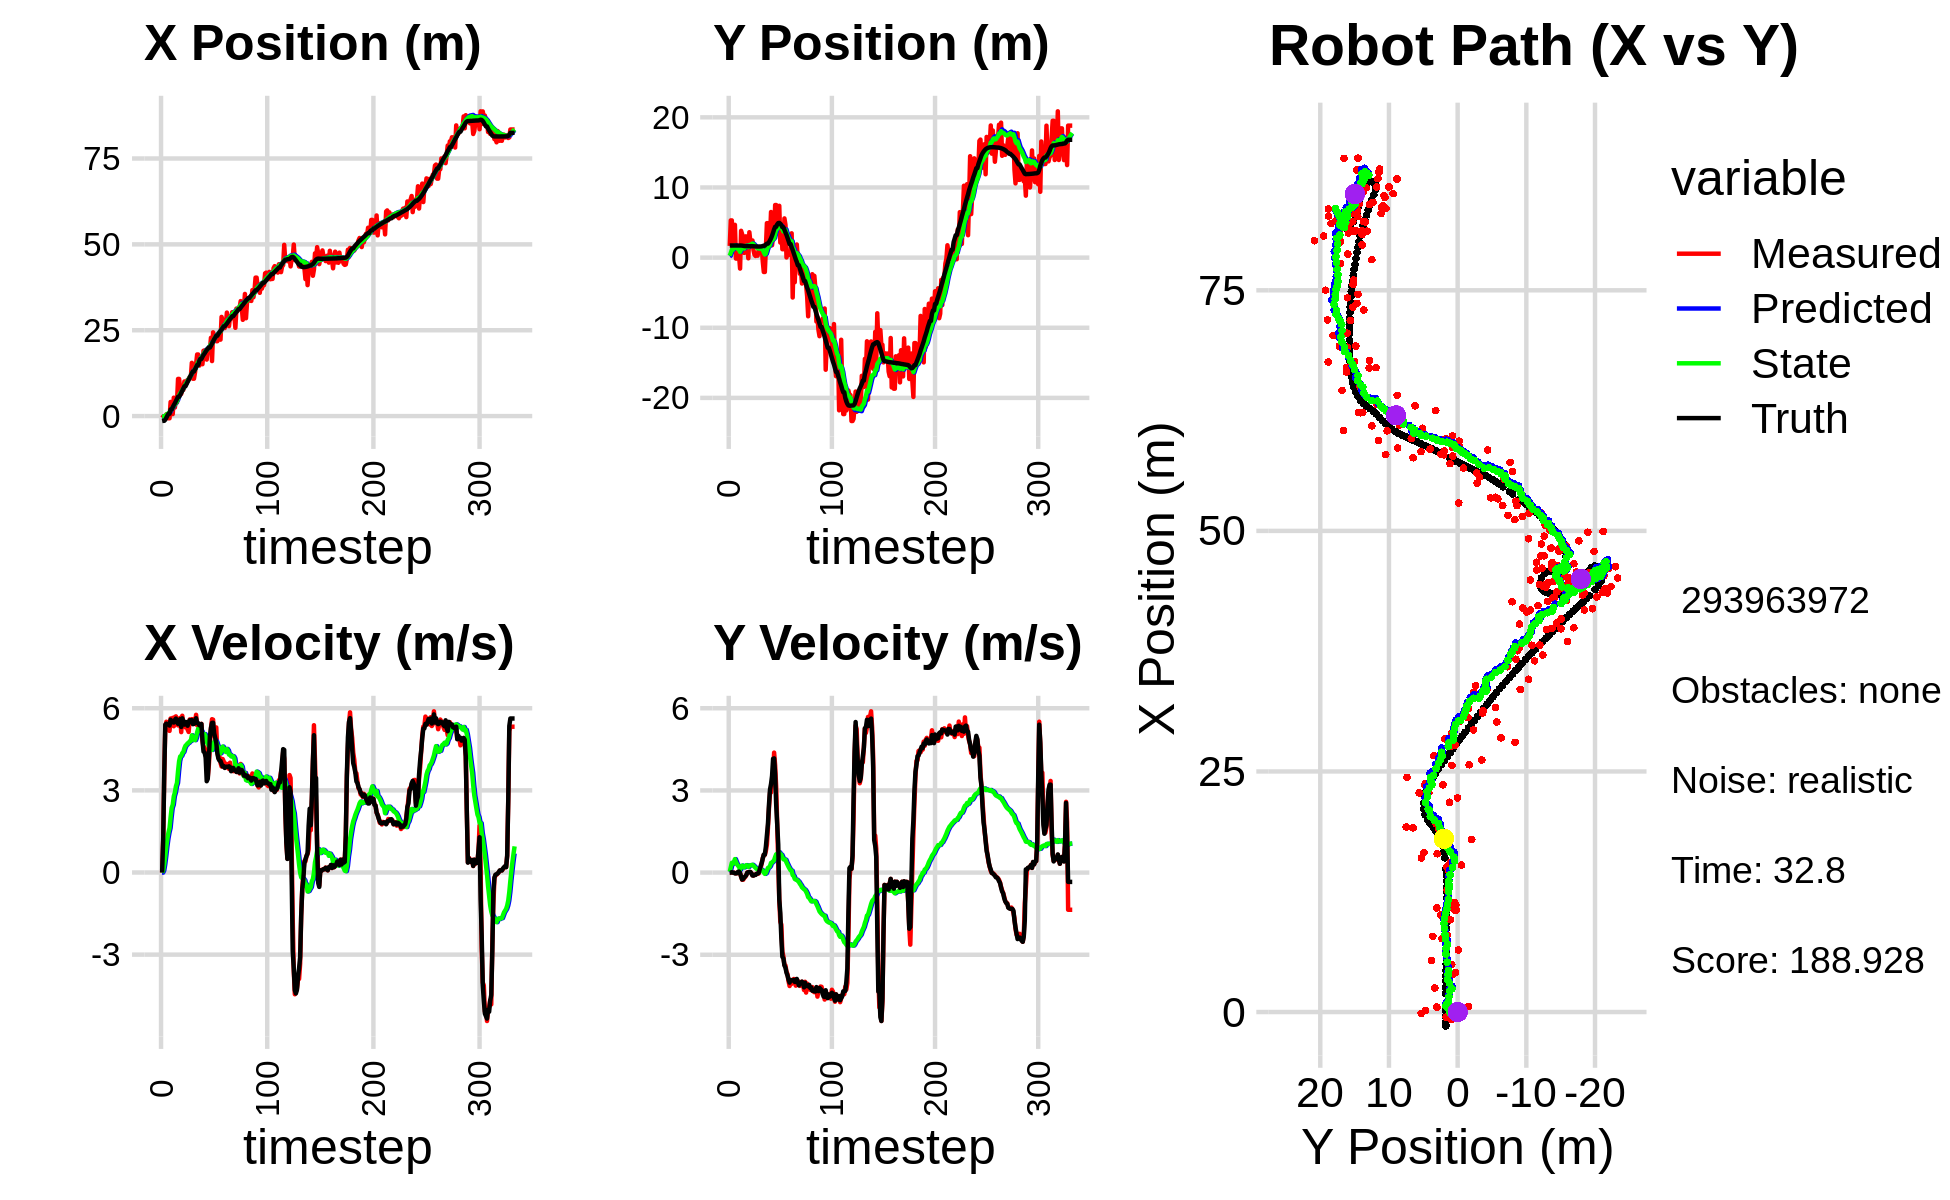

The table this chart was drawn from, first rows:
-2.656445146360829845e+00, 3.183847188189758981e+00, 0.000000000000000000e+00, -0.000000000000000000e+00, 0.000000000000000000e+00, 0.000000000000000000e+00, 0.000000000000000000e+00, 0.000000000000000000e+00, -1.692909035300326215e-01, 1.673167395425113058e-01, 0.000000000000000000e+00, 0.000000000000000000e+00, -1.442432523263585287e+00, 1.727834820820826067e+00, 0.000000000000000000e+00, 0.000000000000000000e+00, 0.000000000000000000e+00, 2.498932590242475271e-04
-5.246781714429137322e-01, 1.668207049458023672e+00, 0.000000000000000000e+00, -0.000000000000000000e+00, -1.692909035300326215e-01, 1.673167395425113058e-01, 0.000000000000000000e+00, 0.000000000000000000e+00, -1.899788385665863166e-01, 2.665717670601506217e-01, -4.023660328921771848e-03, 3.422267392284011889e-02, -1.442432523263585287e+00, 1.727834820820826067e+00, 0.000000000000000000e+00, 0.000000000000000000e+00, 0.000000000000000000e+00, 2.121139405062422156e-04
-1.425186397096327717e-01, 5.304588748810232346e+00, 1.166999998610072309e+00, 3.637923774953312071e-04, -1.903812045994784929e-01, 2.699940344524346392e-01, -4.023660328921771848e-03, 3.422267392284011889e-02, -1.639072686353569286e-01, 6.751132526714818116e-01, 7.233650824031935545e-02, 1.965041243665866522e-01, -1.381267667293476720e+00, 1.727849676230406306e+00, 1.199999999999999956e+00, 0.000000000000000000e+00, 1.200000047683715820e+00, -3.117329615633934736e-04
-1.425186397096327717e-01, 5.304588748810232346e+00, 3.580974458517264924e+00, 1.354878176220305694e-02, -1.566736178113249944e-01, 6.947636651081404713e-01, 7.233650824031935545e-02, 1.965041243665866522e-01, -5.856175786578673992e-02, 1.115870478137326538e+00, 3.039981803012677397e-01, 3.566475863301488136e-01, -1.381267667293476720e+00, 1.727849676230406306e+00, 3.600000000000000089e+00, 1.499999999999999944e-02, 3.599999904632568359e+00, -3.783527994528412819e-03
-7.857848110972428524e-01, 9.345476972419536343e-01, 5.334999914031533841e+00, -1.150787437468500781e-03, -2.816193983565996525e-02, 1.151535236770341530e+00, 3.039981803012677397e-01, 3.566475863301488136e-01, 9.760763241977814253e-02, 1.112046954219128247e+00, 6.146717233227431132e-01, 3.211708015065892208e-01, -1.049518704935248792e+00, 1.728918586356934073e+00, 5.400999999999999801e+00, -1.000000000000000021e-03, 5.401000022888183594e+00, 2.157052367692813277e-04
5.187780854646429907e-01, 3.017103875269378399e+00, 5.507999768863001577e+00, -1.188104412694744637e-03, 1.590748047520524622e-01, 1.144164034369787197e+00, 6.146717233227431132e-01, 3.211708015065892208e-01, 3.689921943619713929e-01, 1.333205133509550278e+00, 9.572034969021472328e-01, 3.781000040776436033e-01, -4.657059910527180380e-01, 1.729398812058091650e+00, 5.439000000000000057e+00, -3.000000000000000062e-03, 5.439000129699707031e+00, 2.157052367692813277e-04
1.761250526864766019e-01, 4.673959213963714276e+00, 5.414981337893419067e+00, -1.420201162817842297e-02, 4.647125440521860940e-01, 1.371015133917314666e+00, 9.572034969021472328e-01, 3.781000040776436033e-01, 6.348168941744374294e-01, 1.727632769506934451e+00, 1.243423659228168665e+00, 4.918823762312787284e-01, 1.577605003705536968e-01, 1.728014189539304635e+00, 5.415000000000000036e+00, -2.999999999999999889e-02, 5.414999961853027344e+00, 2.622719854116439819e-03
-6.469932799982242022e-01, -1.365654761743918533e-01, 5.492926816287806879e+00, -2.836064478132492225e-02, 7.591592600972543181e-01, 1.776821007130062302e+00, 1.243423659228168665e+00, 4.918823762312787284e-01, 8.606496561267431566e-01, 1.530418296854431759e+00, 1.462109751753431608e+00, 3.894146936527847491e-01, 6.758421655839051967e-01, 1.725230068387746840e+00, 5.421999999999999709e+00, -2.699999999999999969e-02, 5.421999931335449219e+00, 5.163074936717748642e-03
-6.469932799982242022e-01, -1.365654761743918533e-01, 5.172957039440821525e+00, -2.104775108959465457e-02, 1.006860631302086251e+00, 1.569359766219710295e+00, 1.462109751753431608e+00, 3.894146936527847491e-01, 1.073279269801377112e+00, 1.349970818856959021e+00, 1.627395280295096391e+00, 3.047673200567748153e-01, 6.758421655839051967e-01, 1.725230068387746840e+00, 5.368000000000000327e+00, -2.199999999999999872e-02, 5.368000030517578125e+00, 4.068782087415456772e-03
4.106287121262988116e+00, 3.084463681568638260e-01, 5.625989287579026943e+00, 1.094168677792858348e-02, 1.236018797830886751e+00, 1.380447550862636596e+00, 1.627395280295096391e+00, 3.047673200567748153e-01, 1.619784100371115532e+00, 1.240478718112536294e+00, 2.022982329887711650e+00, 2.525867036539884980e-01, 1.924732088721698320e+00, 1.723163684797223594e+00, 5.580000000000000071e+00, 2.800000000000000058e-02, 5.579999923706054688e+00, -1.944844261743128300e-03
4.106287121262988116e+00, 3.084463681568638260e-01, 5.597870460947120819e+00, 3.809012571820896004e-02, 1.822082333359886785e+00, 1.265737388477935044e+00, 2.022982329887711650e+00, 2.525867036539884980e-01, 2.152460281704951850e+00, 1.142663943558083872e+00, 2.361280980531198725e+00, 2.098426915542935256e-01, 1.924732088721698320e+00, 1.723163684797223594e+00, 5.482000000000000206e+00, 3.699999999999999817e-02, 5.481999874114990234e+00, -6.804290693253278732e-03
5.736039876749958744e-01, -1.562818726185536189e+00, 5.648906342537952874e+00, -3.255809524993688586e-02, 2.388588379758071589e+00, 1.163648212713513264e+00, 2.361280980531198725e+00, 2.098426915542935256e-01, 2.428637985110426722e+00, 8.280308541006734524e-01, 2.475246692722274044e+00, 1.053733128848823031e-01, 2.558250307943078283e+00, 1.726837674745212547e+00, 5.500000000000000000e+00, -1.200000000000000025e-02, 5.500000000000000000e+00, 5.763546563684940338e-03
5.354860901810607032e+00, 3.820958382806863618e+00, 5.342982808890351265e+00, -1.468245928002626099e-01, 2.676162654382653994e+00, 8.385681853891616688e-01, 2.475246692722274044e+00, 1.053733128848823031e-01, 3.005639959168310504e+00, 1.185717854129448412e+00, 2.784836481807524855e+00, 1.998477756039113706e-01, 3.189620852082650782e+00, 1.723835713505244449e+00, 5.477999999999999758e+00, -1.519999999999999962e-01, 5.480000019073486328e+00, 2.747297845780849457e-02
2.487084745760897331e+00, 3.337529276914486420e+00, 5.680029442900173642e+00, -2.604996215776373414e-01, 3.284123607349063168e+00, 1.205702631689839599e+00, 2.784836481807524855e+00, 1.998477756039113706e-01, 3.374986056379519539e+00, 1.443614025422476743e+00, 2.918731570545081144e+00, 2.576016108789050407e-01, 3.713836550682938498e+00, 1.709301685441863228e+00, 5.570000000000000284e+00, -2.530000000000000027e-01, 5.574999809265136719e+00, 4.583025723695755005e-02
4.928068160700926015e+00, 8.637274927983024098e-01, 5.704004410032293748e+00, -2.615991704317476296e-01, 3.666859213434027431e+00, 1.469374186510367331e+00, 2.918731570545081144e+00, 2.576016108789050407e-01, 3.896462320920875744e+00, 1.378713762592458369e+00, 3.147485739913884473e+00, 2.245497359733585330e-01, 4.355047106254207989e+00, 1.681094986853755024e+00, 5.621999999999999886e+00, -2.320000000000000118e-01, 5.626999855041503906e+00, 4.583025723695755005e-02
3.943043827524716161e+00, 6.650410649769320504e-01, 5.518461729150008210e+00, -1.976419296037922324e-01, 4.211210894912264635e+00, 1.401168736189794206e+00, 3.147485739913884473e+00, 2.245497359733585330e-01, 4.312509358077003974e+00, 1.299008388111779100e+00, 3.272541722693921074e+00, 1.912586293774470869e-01, 4.996389269658685350e+00, 1.657595132915326452e+00, 5.493999999999999773e+00, -1.719999999999999862e-01, 5.495999813079833984e+00, 3.579937666654586792e-02
1.081643426395372565e+01, 3.019638208143752056e+00, 5.373626431217762622e+00, -1.597316450205875649e-01, 4.639763530346396436e+00, 1.318134251049523753e+00, 3.272541722693921074e+00, 1.912586293774470869e-01, 5.183407881225570613e+00, 1.508762204394740403e+00, 3.706318957332051856e+00, 2.347459600140406888e-01, 5.623737215449354565e+00, 1.638772754430076528e+00, 5.432999999999999829e+00, -1.400000000000000133e-01, 5.434999942779541016e+00, 2.971636131405830383e-02
1.081643426395372565e+01, 3.019638208143752056e+00, 5.382193786456234363e+00, -9.315544089359743818e-02, 5.554039776958775931e+00, 1.532236800396144405e+00, 3.706318957332051856e+00, 2.347459600140406888e-01, 6.012472832872753692e+00, 1.698120694560467880e+00, 4.068084581372419350e+00, 2.714688113060175767e-01, 5.623737215449354565e+00, 1.638772754430076528e+00, 5.455000000000000071e+00, -9.500000000000000111e-02, 5.455999851226806641e+00, 1.730635203421115875e-02
8.015268921238067890e+00, 1.513378163228491058e+00, 5.647999647783254140e+00, 1.143245134002990543e-03, 6.419281291009995449e+00, 1.725267575691069588e+00, 4.068084581372419350e+00, 2.714688113060175767e-01, 6.612675053022459615e+00, 1.691717292075431311e+00, 4.238168515274974624e+00, 2.598561015287607634e-01, 6.144817232673911889e+00, 1.628220601148359092e+00, 5.600999999999999979e+00, 0.000000000000000000e+00, 5.600999832153320312e+00, -2.024159330176189542e-04
6.455613940253507543e+00, -9.844000824327507615e-02, 5.127965712649653618e+00, 1.869277529087376433e-02, 7.036491904549957432e+00, 1.717702902228307460e+00, 4.238168515274974624e+00, 2.598561015287607634e-01, 7.039931711120459568e+00, 1.495850594012951618e+00, 4.258909475752350460e+00, 2.044146915892334215e-01, 6.782888293040778116e+00, 1.625697417595322047e+00, 5.317000000000000171e+00, 1.400000000000000029e-02, 5.316999912261962891e+00, -3.645245218649506569e-03
7.870196968164952622e+00, 3.620148582524072012e+00, 5.726962186900113494e+00, 2.087627399593901256e-02, 7.465822658695694614e+00, 1.516292063171875037e+00, 4.258909475752350460e+00, 2.044146915892334215e-01, 7.568560704740033174e+00, 1.758774724543341161e+00, 4.361248422715758188e+00, 2.583756149240480360e-01, 7.398353457043979731e+00, 1.627421540572074887e+00, 5.633000000000000007e+00, 1.799999999999999864e-02, 5.632999897003173828e+00, -3.645245218649506569e-03
7.623600512683461616e+00, 2.257873920777273558e+00, 5.457942020992449628e+00, 2.519710825054372744e-02, 8.004685547011609614e+00, 1.784612286035746065e+00, 4.361248422715758188e+00, 2.583756149240480360e-01, 8.032515876753365092e+00, 1.833511724561546652e+00, 4.402988038496888024e+00, 2.668636148673577679e-01, 8.044031023696213367e+00, 1.630143908251857177e+00, 5.532000000000000028e+00, 2.199999999999999872e-02, 5.532000064849853516e+00, -4.616562277078628540e-03
1.007549250085231307e+01, 2.443689694203814433e+00, 5.426929074184548618e+00, -2.775465054971682985e-02, 8.472814680603054427e+00, 1.860198086048282518e+00, 4.402988038496888024e+00, 2.668636148673577679e-01, 8.638793093358561492e+00, 1.920336332929672318e+00, 4.540036037080515285e+00, 2.770775585492733506e-01, 8.674497484692047067e+00, 1.629755189544467964e+00, 5.403999999999999915e+00, -2.800000000000000058e-02, 5.403999805450439453e+00, 5.114201456308364868e-03
1.007549250085231307e+01, 2.443689694203814433e+00, 5.300175404085694986e+00, -9.350368800793747159e-02, 9.092796697066612310e+00, 1.948044088784599559e+00, 4.540036037080515285e+00, 2.770775585492733506e-01, 9.201176019839870435e+00, 1.995846223122646812e+00, 4.631151809422751064e+00, 2.837066018701445147e-01, 8.674497484692047067e+00, 1.629755189544467964e+00, 5.496999999999999886e+00, -1.059999999999999970e-01, 5.498000144958496094e+00, 1.763979159295558929e-02
9.590574383330144670e+00, 1.056353372889926145e+00, 5.377908284025860297e+00, -1.083766556653644325e-01, 9.664291200782145097e+00, 2.024216883309661430e+00, 4.631151809422751064e+00, 2.837066018701445147e-01, 9.696317190691475574e+00, 1.900544594767735740e+00, 4.668426479500795701e+00, 2.535390028674208152e-01, 9.300296663668062180e+00, 1.619517846719428000e+00, 5.493000000000000327e+00, -1.089999999999999997e-01, 5.493999958038330078e+00, 2.014946751296520233e-02
1.057209747988875037e+01, 4.133972358499223843e-01, 5.222404821912567385e+00, -7.885045397854495430e-02, 1.016315983864155470e+01, 1.925898495054477744e+00, 4.668426479500795701e+00, 2.535390028674208152e-01, 1.022009179198236950e+01, 1.740747453066298078e+00, 4.719197673274292626e+00, 2.117000667122687640e-01, 9.931386828335574180e+00, 1.606745643057722939e+00, 5.360999999999999766e+00, -8.000000000000000167e-02, 5.361000061035156250e+00, 1.509734801948070526e-02
1.060860548887895582e+01, 2.335445415851492568e-01, 5.134415029908774741e+00, -7.752194052898132848e-02, 1.069201155930979930e+01, 1.761917459737524894e+00, 4.719197673274292626e+00, 2.117000667122687640e-01, 1.070672233167883114e+01, 1.576561227165751422e+00, 4.737693332452196593e+00, 1.710052158230095376e-01, 1.055175197072424709e+01, 1.596828175504090508e+00, 5.495000000000000107e+00, -8.500000000000000611e-02, 5.494999885559082031e+00, 1.509734801948070526e-02
1.140040925080700163e+01, 4.651447222763936962e-01, 5.591827492246877362e+00, -4.392473425241328472e-02, 1.118049166492405000e+01, 1.593661748748052442e+00, 4.737693332452196593e+00, 1.710052158230095376e-01, 1.123876160846442929e+01, 1.457121910093225114e+00, 4.795220586834830101e+00, 1.415542298059839776e-01, 1.118419253818189674e+01, 1.588219491532897987e+00, 5.560999999999999943e+00, -4.599999999999999922e-02, 5.560999870300292969e+00, 7.855004630982875824e-03
1.112636035674637647e+01, 2.733594901437271241e-01, 5.477831165589129192e+00, -4.302927416156900747e-02, 1.171828366714791159e+01, 1.471277333073823579e+00, 4.795220586834830101e+00, 1.415542298059839776e-01, 1.170979605542767032e+01, 1.327790725283689799e+00, 4.802806329200791424e+00, 1.114917222164248239e-01, 1.182328975180079667e+01, 1.582876039527674639e+00, 5.562000000000000277e+00, -3.699999999999999817e-02, 5.561999797821044922e+00, 7.855004630982875824e-03
1.549801719139051492e+01, 1.093410862392677041e+00, 5.603900393580539152e+00, -3.342760761606367731e-02, 1.219007668834774982e+01, 1.338939897505332377e+00, 4.802806329200791424e+00, 1.114917222164248239e-01, 1.246699553187467657e+01, 1.306980542724928585e+00, 5.011413178753130637e+00, 1.040557519211672138e-01, 1.246269977031855092e+01, 1.580230934211986682e+00, 5.565999999999999837e+00, -1.099999999999999936e-02, 5.565999984741210938e+00, 5.964990239590406418e-03
1.087559592651485119e+01, 9.732716065486352042e-01, 5.596545947229658147e+00, 7.130096073953581803e-02, 1.296813684974998893e+01, 1.317386117917045407e+00, 5.011413178753130637e+00, 1.040557519211672138e-01, 1.284718027699534026e+01, 1.276841212829285643e+00, 4.938806835835935161e+00, 9.598841034419053342e-02, 1.298690211736525235e+01, 1.586755452098017383e+00, 5.418000000000000149e+00, 1.100000000000000006e-01, 5.420000076293945312e+00, -1.273948326706886292e-02
1.087559592651485119e+01, 9.732716065486352042e-01, 5.607510839965924809e+00, 1.671037931833920798e-01, 1.334106096057893431e+01, 1.286440053863704636e+00, 4.938806835835935161e+00, 9.598841034419053342e-02, 1.319749565474005770e+01, 1.251996872900096980e+00, 4.852155237665636278e+00, 9.000371231531567595e-02, 1.298690211736525235e+01, 1.586755452098017383e+00, 5.427999999999999936e+00, 2.449999999999999956e-01, 5.434000015258789062e+00, -2.979117818176746368e-02
1.269891923627779917e+01, 1.516475243086629732e+00, 5.451781750802937587e+00, 3.499182514261300336e-01, 1.368271117850662222e+01, 1.260997244131628614e+00, 4.852155237665636278e+00, 9.000371231531567595e-02, 1.364192007424427011e+01, 1.296456685139237175e+00, 4.835629994161250167e+00, 9.859579782239465129e-02, 1.360976779439534212e+01, 1.607508657267346486e+00, 5.522999999999999687e+00, 3.529999999999999805e-01, 5.533999919891357422e+00, -6.409627944231033325e-02
1.526649498912656000e+01, -5.604375692972816125e-01, 5.760837236531875405e+00, 5.281832719292739453e-01, 1.412548307366039424e+01, 1.306316264921476566e+00, 4.835629994161250167e+00, 9.859579782239465129e-02, 1.425314084773306966e+01, 1.101499468418373873e+00, 4.942634661702504317e+00, 6.395493821313200100e-02, 1.424219500951110007e+01, 1.649211516163424651e+00, 5.634999999999999787e+00, 5.160000000000000142e-01, 5.657999992370605469e+00, -9.142953902482986450e-02
1.793162500853082619e+01, -2.048687835689503522e+00, 5.379102206106542994e+00, 6.480631556810118044e-01, 1.474740431390332063e+01, 1.107894962239686976e+00, 4.942634661702504317e+00, 6.395493821313200100e-02, 1.499730066210718604e+01, 7.586484494484404539e-01, 5.124931380464406772e+00, 4.531675973770327159e-03, 1.488684642291129911e+01, 1.709747651825195502e+00, 5.456999999999999851e+00, 6.580000000000000293e-01, 5.497000217437744141e+00, -1.199000552296638489e-01
1.793162500853082619e+01, -2.048687835689503522e+00, 5.379102206106542994e+00, 6.480631556810118044e-01, 1.550979380015362707e+01, 7.591016170458174672e-01, 5.124931380464406772e+00, 4.531675973770327159e-03, 1.569599781386362025e+01, 4.514944423437798338e-01, 5.259343567154838084e+00, -4.628508635611473104e-02, 1.488684642291129911e+01, 1.709747651825195502e+00, 5.456999999999999851e+00, 6.580000000000000293e-01, 5.497000217437744141e+00, -1.199000552296638489e-01
1.468652546361897571e+01, 1.295626742720532576e+00, 5.322537055627207359e+00, 7.910504048837549984e-01, 1.622193217057910530e+01, 4.468659337081683502e-01, 5.259343567154838084e+00, -4.628508635611473104e-02, 1.611499473739136334e+01, 5.623731199630429556e-01, 5.186288316274206167e+00, -2.001612076162378323e-02, 1.602174174721534783e+01, 1.865532858928526050e+00, 5.381999999999999673e+00, 9.479999999999999538e-01, 5.465000152587890625e+00, -1.475427895784378052e-01
1.657110987531532587e+01, 4.911498649518313719e+00, 5.206189365121305812e+00, 1.019124856516920197e+00, 1.663362356901878414e+01, 5.603715078868806154e-01, 5.186288316274206167e+00, -2.001612076162378323e-02, 1.663012766269662634e+01, 1.080299780084191585e+00, 5.184252455237218449e+00, 7.828754344814253807e-02, 1.663926494083054664e+01, 1.991078717796809450e+00, 5.363000000000000433e+00, 1.362000000000000099e+00, 5.532999992370605469e+00, -1.933081597089767456e-01
1.657110987531532587e+01, 4.911498649518313719e+00, 5.431713104398088632e+00, 1.626466604847277564e+00, 1.714855290822034917e+01, 1.088128534429005922e+00, 5.184252455237218449e+00, 7.828754344814253807e-02, 1.711941033038559112e+01, 1.557726075609995764e+00, 5.168893568380133807e+00, 1.700473513124328706e-01, 1.663926494083054664e+01, 1.991078717796809450e+00, 5.424999999999999822e+00, 1.770000000000000018e+00, 5.705999851226806641e+00, -2.909420132637023926e-01
1.510017192310123413e+01, 1.591835154587906587e+00, 4.840974837005294518e+00, 2.331114151045714955e+00, 1.763629968722360530e+01, 1.574730810741238995e+00, 5.168893568380133807e+00, 1.700473513124328706e-01, 1.743827073021152785e+01, 1.622211108568916149e+00, 5.024847672176736779e+00, 1.921690272305080216e-01, 1.725818049881097593e+01, 2.186490310691017847e+00, 4.828000000000000291e+00, 2.475999999999999979e+00, 5.426000118255615234e+00, -4.487693607807159424e-01
1.901861977512652047e+01, 2.710702209310397404e+00, 4.541356623870677289e+00, 2.906844707580045206e+00, 1.794075549742920117e+01, 1.641428011291967026e+00, 5.024847672176736779e+00, 1.921690272305080216e-01, 1.799408898970915516e+01, 1.819743980221047996e+00, 5.052345900919120503e+00, 2.397192562518484504e-01, 1.782086932616488184e+01, 2.465118063504283974e+00, 4.416000000000000369e+00, 3.031000000000000139e+00, 5.355999946594238281e+00, -5.693719983100891113e-01
1.913077711993731356e+01, 6.500872088045383634e+00, 4.571677063472812108e+00, 2.926252302422012619e+00, 1.849932357980106801e+01, 1.843715905846232905e+00, 5.052345900919120503e+00, 2.397192562518484504e-01, 1.852079862568388080e+01, 2.428894489987766470e+00, 5.057767386436403889e+00, 3.550059618283588070e-01, 1.824790370461681732e+01, 2.747426702125961739e+00, 4.386000000000000121e+00, 3.233999999999999986e+00, 5.448999881744384766e+00, -5.693719983100891113e-01
1.813684344254597747e+01, 1.762989236598493159e+00, 4.372902534383568351e+00, 3.277796530074347459e+00, 1.902657536432752039e+01, 2.464395086170602323e+00, 5.057767386436403889e+00, 3.550059618283588070e-01, 1.892890725258975237e+01, 2.444175598181681952e+00, 4.976390879072458695e+00, 3.695631979525300648e-01, 1.874858844213385112e+01, 3.123877717820134237e+00, 4.203999999999999737e+00, 3.532999999999999918e+00, 5.492000102996826172e+00, -6.432258486747741699e-01
1.644938695392272976e+01, 2.975304497619836841e+00, 3.952415768942780794e+00, 3.535564778957061449e+00, 1.942654634049699780e+01, 2.481131917976934886e+00, 4.976390879072458695e+00, 3.695631979525300648e-01, 1.916247363232325185e+01, 2.601007650638030189e+00, 4.772721376200900423e+00, 4.084901409909524328e-01, 1.920492351006881293e+01, 3.552824689306874895e+00, 3.334999999999999964e+00, 4.155000000000000249e+00, 5.328000068664550781e+00, -7.297862172126770020e-01
1.958404306876436607e+01, 3.147612107360422851e+00, 3.482595928160909349e+00, 4.380267546458295413e+00, 1.963974576994334242e+01, 2.641856664737125548e+00, 4.772721376200900423e+00, 4.084901409909524328e-01, 1.957191515906334445e+01, 2.778409936741733421e+00, 4.700108114626758038e+00, 4.544813801066375225e-01, 1.959377467617579782e+01, 4.029296947367707382e+00, 3.420999999999999819e+00, 4.169999999999999929e+00, 5.394000053405761719e+00, -8.990719914436340332e-01
1.923235535570738364e+01, 7.496201587755951579e+00, 3.909067417160545510e+00, 3.911533490662476353e+00, 2.004192597052601954e+01, 2.823858074752397140e+00, 4.700108114626758038e+00, 4.544813801066375225e-01, 1.994475602600986974e+01, 3.421529415653493889e+00, 4.616976387748937150e+00, 5.718181165181482895e-01, 1.996282279467146381e+01, 4.395819259487221409e+00, 4.133000000000000007e+00, 3.589999999999999858e+00, 5.473999977111816406e+00, -7.857134938240051270e-01
1.923235535570738364e+01, 7.496201587755951579e+00, 4.602529922719350353e+00, 3.117563067544941280e+00, 2.040645366478476319e+01, 3.478711227305308906e+00, 4.616976387748937150e+00, 5.718181165181482895e-01, 2.032158144023200208e+01, 3.983293048435039729e+00, 4.557735288358813364e+00, 6.678226272291336585e-01, 1.996282279467146381e+01, 4.395819259487221409e+00, 4.964000000000000412e+00, 2.474000000000000199e+00, 5.546000003814697266e+00, -5.953682065010070801e-01
2.279482638790253901e+01, 4.200558318303703409e+00, 5.279687312040909575e+00, 1.771626454786758620e+00, 2.077735496906788271e+01, 4.050075311157953273e+00, 4.557735288358813364e+00, 6.678226272291336585e-01, 2.095768403235996402e+01, 4.088491239673724742e+00, 4.697269566722627410e+00, 6.802623945209866907e-01, 2.049500071988238759e+01, 4.738016678241609547e+00, 5.272999999999999687e+00, 1.766999999999999904e+00, 5.560999870300292969e+00, -3.237488865852355957e-01
1.601448953126656960e+01, 5.272571487557889292e+00, 5.599689464221587087e+00, 3.051879411645905260e-01, 2.142741098903222507e+01, 4.156517479125823478e+00, 4.697269566722627410e+00, 6.802623945209866907e-01, 2.108407462161778412e+01, 4.275426581043078045e+00, 4.476611095472896373e+00, 6.970109014860964569e-01, 2.110323131024473398e+01, 4.926470591246053132e+00, 5.464999999999999858e+00, 1.024999999999999911e+00, 5.560999870300292969e+00, -5.444700270891189575e-02
2.438170206495190584e+01, 7.383357836496974080e+00, 5.584032580365423826e+00, -9.950695264587344768e-01, 2.153173573116507455e+01, 4.345127671191687746e+00, 4.476611095472896373e+00, 6.970109014860964569e-01, 2.179080560332143790e+01, 4.655924238234137036e+00, 4.678465023765415509e+00, 7.365336569170960468e-01, 2.173938548498110634e+01, 4.949179483912079291e+00, 5.469999999999999751e+00, -9.739999999999999769e-01, 5.556000232696533203e+00, 1.763480007648468018e-01
2.361108088451766918e+01, 2.146157098559800414e+00, 4.996705834113900124e+00, -1.791032031751281339e+00, 2.225865210569797981e+01, 4.729577603925847029e+00, 4.678465023765415509e+00, 7.365336569170960468e-01, 2.237133582614763583e+01, 4.390335051262501231e+00, 4.763032170360689932e+00, 6.695655424408889500e-01, 2.235472381040770884e+01, 4.829298330457291399e+00, 5.088000000000000078e+00, -1.473999999999999977e+00, 5.296999931335449219e+00, 3.441761434078216553e-01
2.356510209994245031e+01, 4.763100197776820366e+00, 5.296056178579831908e+00, -1.898331935618714494e+00, 2.284763904318370464e+01, 4.457291605506590315e+00, 4.763032170360689932e+00, 6.695655424408889500e-01, 2.292543659048249793e+01, 4.443592178354027311e+00, 4.827612195553894203e+00, 6.534561539412925280e-01, 2.283206737014564069e+01, 4.642377926631918506e+00, 4.915000000000000036e+00, -2.400999999999999801e+00, 5.469999790191650391e+00, 3.441761434078216553e-01
2.179666960236646034e+01, 1.195906473798821423e+00, 5.299381438140073008e+00, -2.891699766202096455e+00, 2.340819781003788691e+01, 4.508937793748156508e+00, 4.827612195553894203e+00, 6.534561539412925280e-01, 2.331602964353151464e+01, 4.069706853435024918e+00, 4.772913697510972497e+00, 5.665604450283048266e-01, 2.338983237677256355e+01, 4.331439091198777014e+00, 4.740999999999999659e+00, -3.075000000000000178e+00, 5.651000022888183594e+00, 4.995107650756835938e-01
2.179666960236646034e+01, 1.195906473798821423e+00, 4.393586458056538468e+00, -3.063190079557533085e+00, 2.379332101328261118e+01, 4.126362897937855045e+00, 4.772913697510972497e+00, 5.665604450283048266e-01, 2.363143999371981252e+01, 3.729364506222159648e+00, 4.652961788511039920e+00, 4.863010425775307066e-01, 2.338983237677256355e+01, 4.331439091198777014e+00, 4.365000000000000213e+00, -3.130999999999999783e+00, 5.372000217437744141e+00, 6.088414788246154785e-01
2.277392780736258615e+01, 5.588053657201360380e+00, 4.209238388200024161e+00, -3.369863251003437643e+00, 2.409673617257091749e+01, 3.777994610479912918e+00, 4.652961788511039920e+00, 4.863010425775307066e-01, 2.397996817660773416e+01, 3.910801233792006837e+00, 4.563074511480986750e+00, 4.861833262742443207e-01, 2.390302455360006206e+01, 3.970666243144980179e+00, 4.161999999999999922e+00, -3.387999999999999901e+00, 5.367000102996826172e+00, 6.750990152359008789e-01
2.375235414440923520e+01, 4.670329763069935858e+00, 4.237341435128681333e+00, -3.392362196501890637e+00, 2.443627562775583328e+01, 3.959419566419431380e+00, 4.563074511480986750e+00, 4.861833262742443207e-01, 2.437113863799909907e+01, 3.968580188590987490e+00, 4.511385927446256439e+00, 4.672724798584185213e-01, 2.438249480684395110e+01, 3.584293318802604045e+00, 4.091000000000000192e+00, -3.472999999999999865e+00, 5.367000102996826172e+00, 6.750990152359008789e-01
2.225411236286364414e+01, 2.357597497227459024e-02, 4.005114670284978473e+00, -3.617549406339443330e+00, 2.482227723074372605e+01, 4.015307436576829758e+00, 4.511385927446256439e+00, 4.672724798584185213e-01, 2.461315201593613367e+01, 3.492771047891353398e+00, 4.356103513201246891e+00, 3.672835302904974841e-01, 2.477472102607495685e+01, 3.244122696819063290e+00, 4.076999999999999957e+00, -3.654999999999999805e+00, 5.475999832153320312e+00, 7.345981001853942871e-01
2.887365567609709416e+01, 7.635820641248477481e-01, 3.872827100756969454e+00, -3.709848830812467302e+00, 2.504876236725625915e+01, 3.529499400920403041e+00, 4.356103513201246891e+00, 3.672835302904974841e-01, 2.529900699210016057e+01, 3.145456337229141752e+00, 4.520385985414840491e+00, 2.887009154275688161e-01, 2.524014651704466417e+01, 2.821504903640550843e+00, 3.970000000000000195e+00, -3.759999999999999787e+00, 5.467999935150146484e+00, 7.639079689979553223e-01
2.775662052566104165e+01, 3.697251216026657406e-01, 4.145795527309950934e+00, -3.971330061900310682e+00, 2.575104559064164533e+01, 3.174326428771898634e+00, 4.520385985414840491e+00, 2.887009154275688161e-01, 2.587626505770119323e+01, 2.783268694195142778e+00, 4.599966191563789941e+00, 2.085974803154478918e-01, 2.569330680358276808e+01, 2.384862316263277826e+00, 3.871999999999999886e+00, -3.911000000000000032e+00, 5.504000186920166016e+00, 7.639079689979553223e-01
2.563130146191457470e+01, 8.451913721031458770e-01, 4.059902096041593467e+00, -4.140723788537098216e+00, 2.633626167685757125e+01, 2.804128442226687667e+00, 4.599966191563789941e+00, 2.085974803154478918e-01, 2.625901270422860989e+01, 2.506926384734009972e+00, 4.535625250860090496e+00, 1.424325334138486499e-01, 2.613936412273661247e+01, 1.929485214713515528e+00, 3.890000000000000124e+00, -4.017000000000000348e+00, 5.592000007629394531e+00, 7.952533960342407227e-01
2.563130146191457470e+01, 8.451913721031458770e-01, 3.936880294307135042e+00, -4.056769794820655584e+00, 2.671257522931461992e+01, 2.521169638075394737e+00, 4.535625250860090496e+00, 1.424325334138486499e-01, 2.660545019511517495e+01, 2.258877396568078399e+00, 4.449369745179944324e+00, 8.255111400872790217e-02, 2.613936412273661247e+01, 1.929485214713515528e+00, 3.819999999999999840e+00, -3.919000000000000039e+00, 5.473000049591064453e+00, 8.003951311111450195e-01
... 273 more rows
